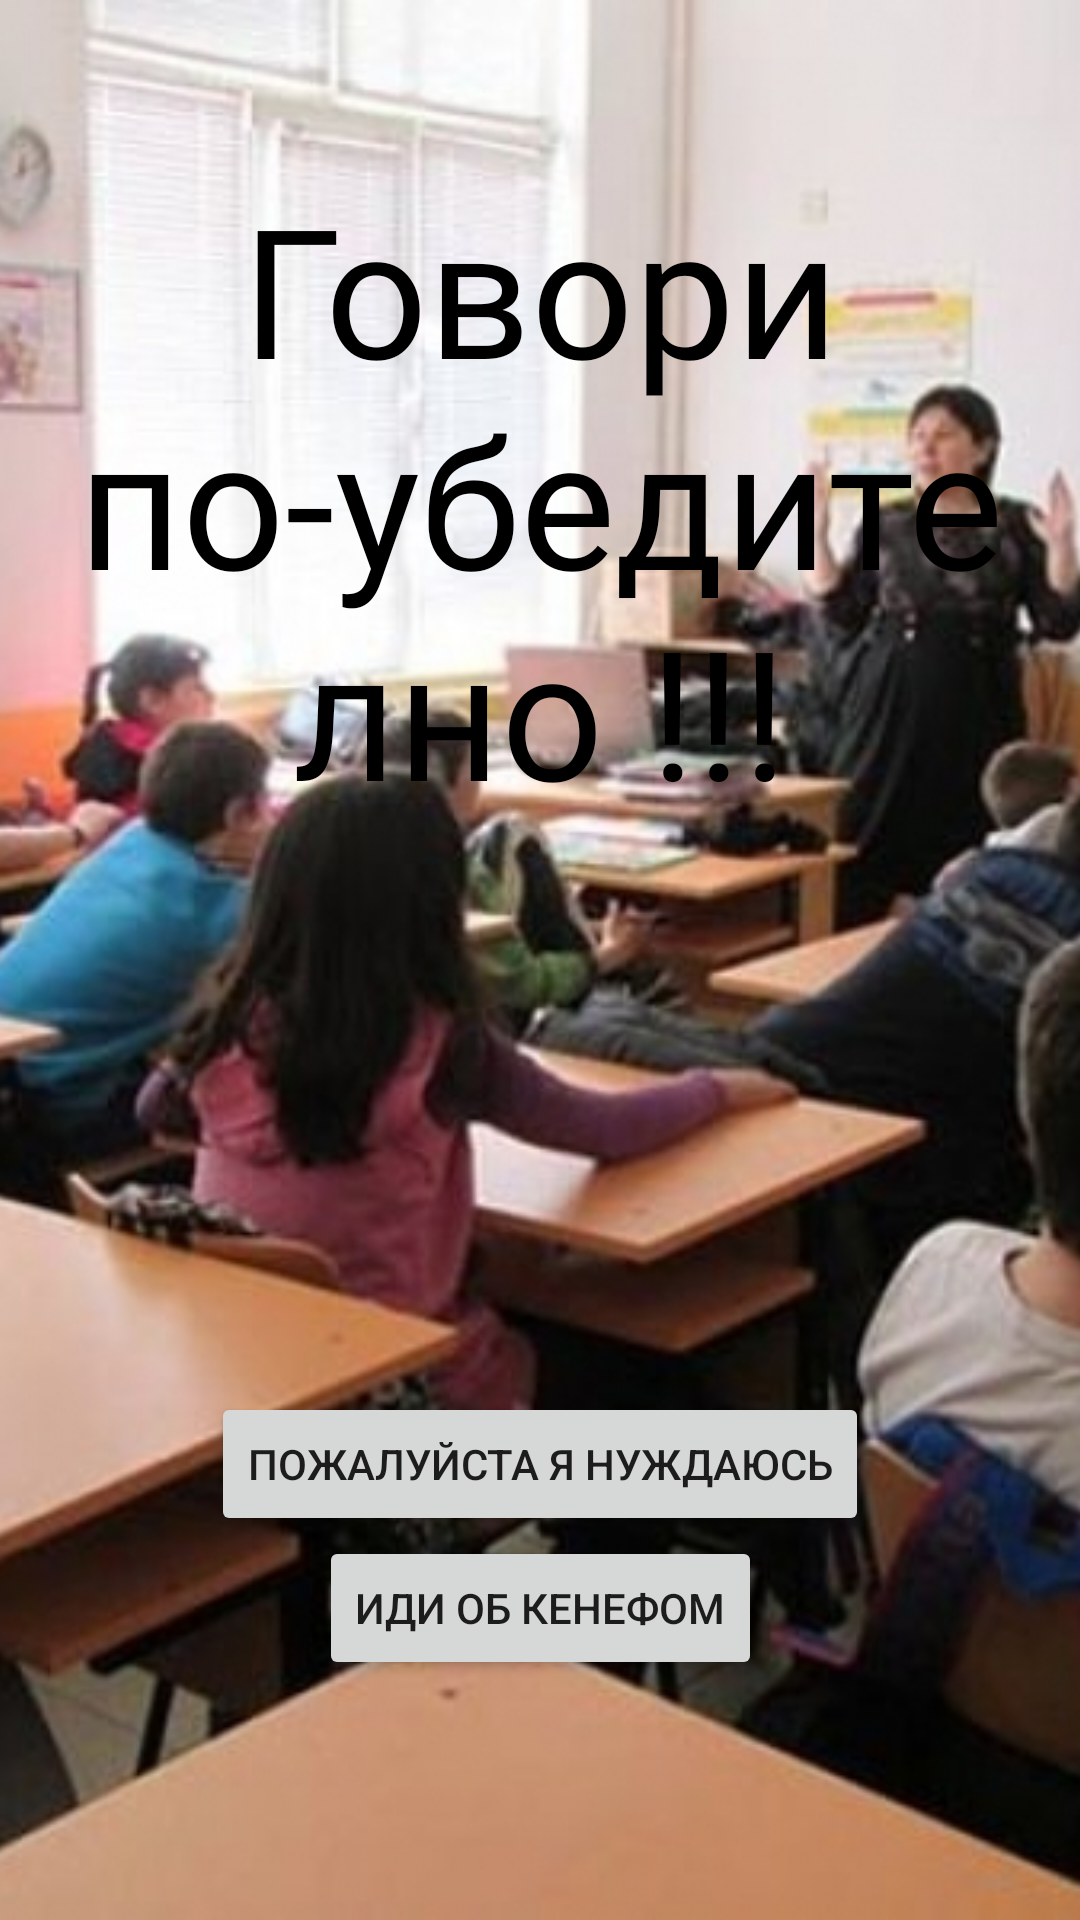

Produce the Android XML layout that renders to this screen, including the resource entries it uses.
<!-- AndroidManifest.xml: application theme Theme.Game -->
<!-- res/layout/activity_proiti.xml -->
<?xml version="1.0" encoding="utf-8"?>
<androidx.constraintlayout.widget.ConstraintLayout xmlns:android="http://schemas.android.com/apk/res/android"
    xmlns:app="http://schemas.android.com/apk/res-auto"
    xmlns:tools="http://schemas.android.com/tools"
    android:layout_width="match_parent"
    android:keepScreenOn="true"
    android:layout_height="match_parent">

    <ImageView
        android:id="@+id/imageView"
        android:layout_width="match_parent"
        android:layout_height="match_parent"
        android:scaleType="centerCrop"
        app:srcCompat="@drawable/staq" />

    <Button
        android:id="@+id/btnc2end"
        android:layout_width="wrap_content"
        android:layout_height="wrap_content"
        android:text="Пожалуйста я нуждаюсь"
        app:layout_constraintBottom_toTopOf="@+id/btnd1"
        app:layout_constraintEnd_toEndOf="parent"
        app:layout_constraintHorizontal_bias="0.5"
        app:layout_constraintStart_toStartOf="parent" />

    <Button
        android:id="@+id/btnd1"
        android:layout_width="wrap_content"
        android:layout_height="wrap_content"
        android:layout_marginBottom="80dp"
        android:text="Иди об Кенефом"
        app:layout_constraintBottom_toBottomOf="parent"
        app:layout_constraintEnd_toEndOf="parent"
        app:layout_constraintHorizontal_bias="0.5"
        app:layout_constraintStart_toStartOf="parent" />

    <TextView
        android:layout_width="wrap_content"
        android:layout_height="wrap_content"
        android:fontFamily="@font/comfort"
        android:text="Говори по-убедително !!!"
        android:textSize="60sp"
        android:padding="16dp"
        android:textAlignment="center"
        android:textColor="@color/black"
        android:layout_marginTop="40dp"
        app:layout_constraintEnd_toEndOf="parent"
        app:layout_constraintHorizontal_bias="0.5"
        app:layout_constraintStart_toStartOf="parent"
        app:layout_constraintTop_toTopOf="@+id/imageView" />


</androidx.constraintlayout.widget.ConstraintLayout>
<!-- resources referenced by this layout -->
<resources>
  <color name="black">#FF000000</color>
  <!-- drawable staq: jpg bitmap (drawable, 277245 bytes) -->
  <style name="Theme.Game" parent="Theme.MaterialComponents.DayNight.NoActionBar">
          
          <item name="colorPrimary">@color/red</item>
          <item name="colorPrimaryVariant">@color/red</item>
          <item name="colorOnPrimary">@color/white</item>
          
          <item name="colorSecondary">@color/teal_200</item>
          <item name="colorSecondaryVariant">@color/teal_700</item>
          <item name="colorOnSecondary">@color/black</item>
          
          <item name="android:statusBarColor" tools:targetApi="l">?attr/colorPrimaryVariant</item>
          
      </style>
  <color name="red">#750404</color>
  <color name="white">#FFFFFFFF</color>
  <color name="teal_200">#C00915</color>
  <color name="teal_700">#FF018786</color>
</resources>
